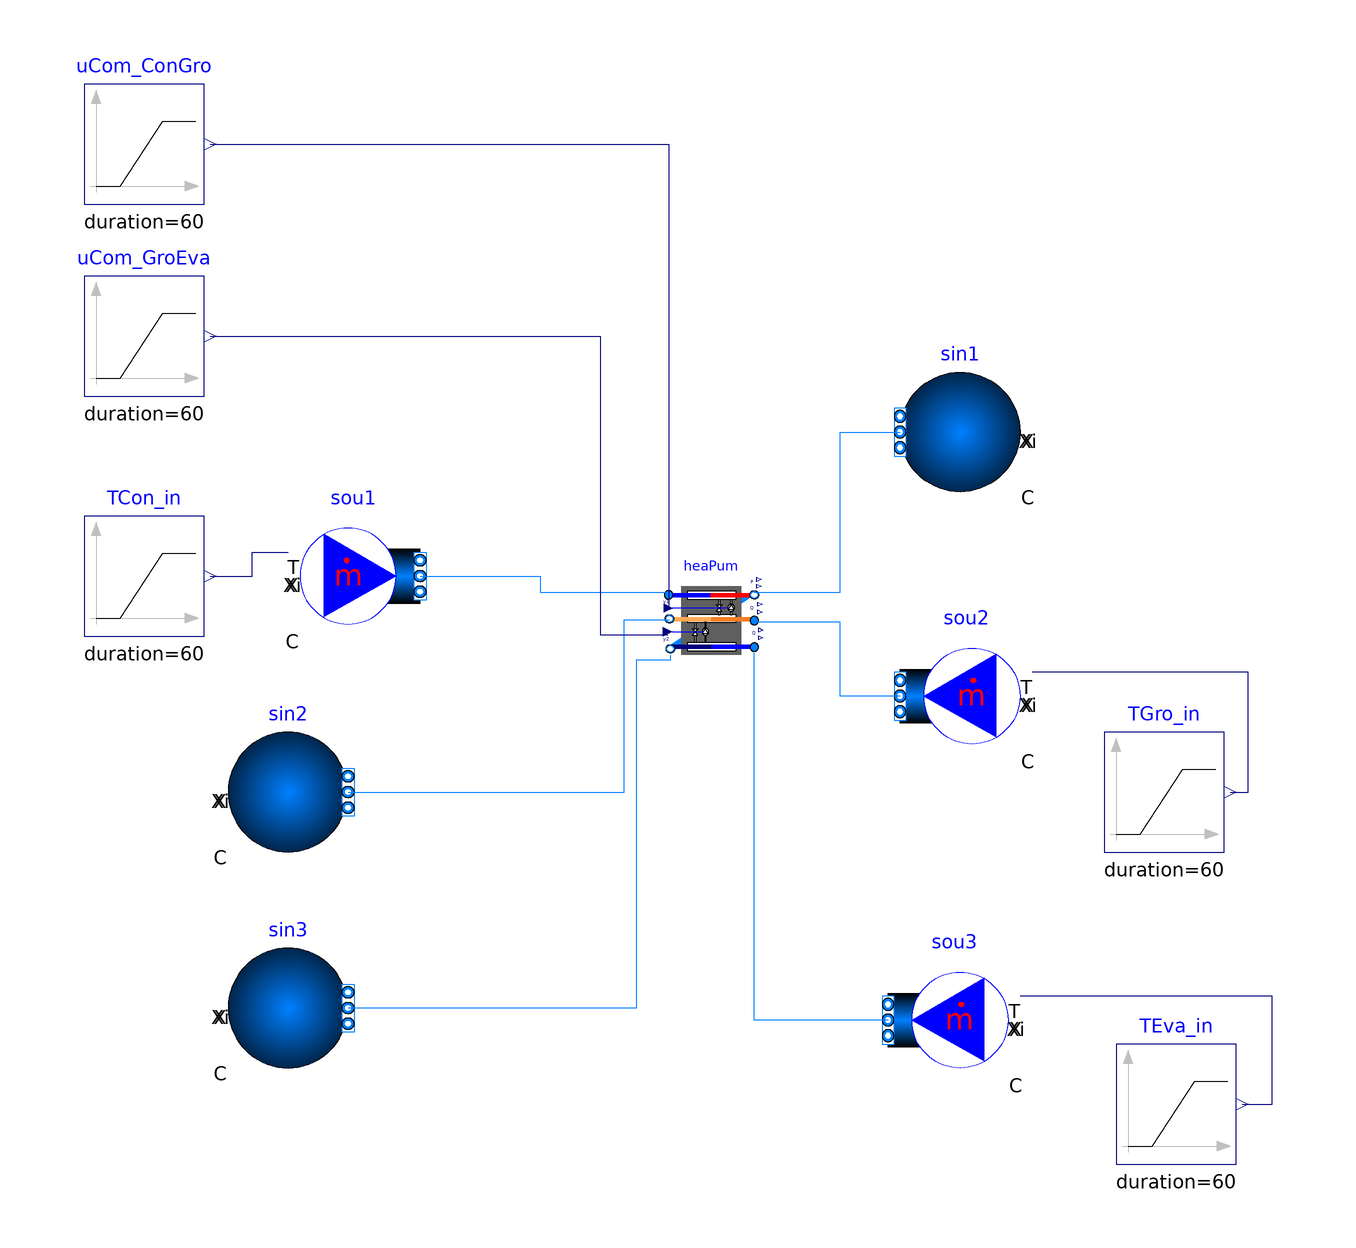

The Modelica model whose source follows is shown above as a component diagram (icons at their Placement, wires along their Line points).

model Carnot_y_Z
  "Test model for heat pump based on Carnot efficiency"
  extends Modelica.Icons.Example;
  package Medium1 = Buildings.Media.Water "Medium model";
  package Medium2 = Buildings.Media.Water "Medium model";
  package Medium3 = Buildings.Media.Water "Medium model";
  parameter Real COP_nominal_GroEva = 5 "Nominal COP for cooling";
  parameter Real COP_nominal_ConGro = 6 "Nominal COP for heaing";
  parameter Modelica.Units.SI.Power P_nominal_ConGro=10E3
    "Nominal compressor power for condense and ground side (at y=1)";
  parameter Modelica.Units.SI.Power P_nominal_GroEva=10E3
    "Nominal compressor power for ground and evaporator side (at y=1)";
  parameter Modelica.Units.SI.TemperatureDifference dTEva_nominal=-10
    "Temperature difference evaporator outlet-inlet";
  parameter Modelica.Units.SI.TemperatureDifference dTCon_nominal=10
    "Temperature difference condenser outlet-inlet";
  parameter Modelica.Units.SI.TemperatureDifference dTGro_nominal_Eva=-10
    "Temperature difference ground outlet-inlet";//10 works was condenser -10 work as evaporator
  parameter Modelica.Units.SI.TemperatureDifference dTGro_nominal_Con=10
    "Temperature difference ground outlet-inlet";//10 works was condenser -10 work as evaporator

  parameter Modelica.Units.SI.MassFlowRate m2_flow_nominal_GCon=
   (P_nominal_GroEva * (COP_nominal_GroEva+1))/cp2_default/dTGro_nominal_Con;//(condenser part )
  parameter Modelica.Units.SI.MassFlowRate m2_flow_nominal_GEva=
  -P_nominal_ConGro*(COP_nominal_ConGro-1)/cp2_default/dTGro_nominal_Eva;
      //evaporator part

  parameter Modelica.Units.SI.MassFlowRate m3_flow_nominal=-P_nominal_GroEva*
      COP_nominal_GroEva/cp3_default/dTEva_nominal
    "Nominal mass flow rate at chilled water side";  //see as evaporator

  parameter Modelica.Units.SI.MassFlowRate m1_flow_nominal=P_nominal_ConGro*
      COP_nominal_ConGro/cp1_default/dTCon_nominal
    "Nominal mass flow rate at condenser water wide";

  Buildings.Fluid.HeatPumps.Carnot_y_Z heaPum(
    redeclare package Medium1 = Medium1,
    redeclare package Medium2 = Medium2,
    redeclare package Medium3 = Medium3,
    m2_flow_nominal_GCon= m2_flow_nominal_GCon,
    m2_flow_nominal_GEva= m2_flow_nominal_GEva,
    m1_flow_nominal= m1_flow_nominal,
    m3_flow_nominal= m3_flow_nominal,
    P_nominal_GroEva=P_nominal_GroEva,
    P_nominal_ConGro=P_nominal_ConGro,
    dTEva_nominal=dTEva_nominal,
    dTCon_nominal=dTCon_nominal,
    dTGro_nominal_Eva=dTGro_nominal_Eva,
    dTGro_nominal_Con=dTGro_nominal_Con,
    dp1_nominal=6000,
    dp2_nominal_geva=6000,
    dp2_nominal_gcon=6000,
    dp3_nominal=6000,
    energyDynamics=Modelica.Fluid.Types.Dynamics.FixedInitial,
    show_T=true,
    use_eta_Carnot_nominal=false,
    COP_nominal_GroEva=COP_nominal_GroEva,
    COP_nominal_ConGro=COP_nominal_ConGro,
    TCon_nominal=303.15,
    TGro_nominal=293.15,
    TEva_nominal=278.15) "Heat pump model"
    annotation (Placement(transformation(extent={{-2,-8},{18,12}})));
  Buildings.Fluid.Sources.MassFlowSource_T sou1(nPorts=1,
    redeclare package Medium = Medium1,
    use_T_in=true,
    m_flow=m1_flow_nominal,
    T=298.15)
    annotation (Placement(transformation(extent={{-62,-2},{-42,18}})));
  Buildings.Fluid.Sources.MassFlowSource_T sou2(nPorts=1,
    redeclare package Medium = Medium2,
    use_T_in=true,
    m_flow=max(m2_flow_nominal_GCon,m2_flow_nominal_GEva),
    T=291.15)
    annotation (Placement(transformation(extent={{58,-22},{38,-2}})));
  Buildings.Fluid.Sources.MassFlowSource_T sou3(nPorts=1,
    redeclare package Medium = Medium3,
    use_T_in=true,
    m_flow=m3_flow_nominal,
    T=295.15)
    annotation (Placement(transformation(extent={{56,-76},{36,-56}})));
  Buildings.Fluid.Sources.Boundary_pT sin1(
    nPorts=1,
    redeclare package Medium = Medium1)
    annotation (Placement(transformation(extent={{10,-10},{-10,10}}, origin={48,32})));
  Buildings.Fluid.Sources.Boundary_pT sin2(
    nPorts=1,
    redeclare package Medium = Medium2)
    annotation (Placement(transformation(extent={{-10,-10},{10,10}}, origin={-64,-28})));
  Buildings.Fluid.Sources.Boundary_pT  sin3(
   nPorts=1,
   redeclare package Medium =Medium3)
    annotation (Placement(transformation(extent={{-10,-10},{10,10}}, origin={-64,-64})));

  Modelica.Blocks.Sources.Ramp TCon_in(
    height=10,
    duration=60,
    offset=273.15 + 30,
    startTime=60) "Condenser inlet temperature"
    annotation (Placement(transformation(extent={{-98,-2},{-78,18}})));
  Modelica.Blocks.Sources.Ramp TGro_in(
    height=10,
    duration=60,
    startTime=600,
    offset=273.15 + 20) "Ground inlet temperature"
    annotation (Placement(transformation(extent={{72,-38},{92,-18}})));
  final parameter Modelica.Units.SI.SpecificHeatCapacity cp1_default=
      Medium1.specificHeatCapacityCp(Medium1.setState_pTX(
      Medium1.p_default,
      Medium1.T_default,
      Medium1.X_default))
    "Specific heat capacity of medium 2 at default medium state";

  final parameter Modelica.Units.SI.SpecificHeatCapacity cp2_default=
      Medium2.specificHeatCapacityCp(Medium2.setState_pTX(
      Medium2.p_default,
      Medium2.T_default,
      Medium2.X_default))
    "Specific heat capacity of medium 2 at default medium state";

  final parameter Modelica.Units.SI.SpecificHeatCapacity cp3_default=
      Medium3.specificHeatCapacityCp(Medium3.setState_pTX(
      Medium3.p_default,
      Medium3.T_default,
      Medium3.X_default))
    "Specific heat capacity of medium 3 at default medium state";

 Modelica.Blocks.Sources.Ramp uCom_GroEva(
    height=-1,
    duration=60,
    offset=1,
    startTime=1800) "Compressor control signal"
    annotation (Placement(transformation(extent={{-98,38},{-78,58}})));

  Modelica.Blocks.Sources.Ramp uCom_ConGro(
    height=-1,
    duration=60,
    offset=1,
    startTime=1800) "Compressor control signal"
    annotation (Placement(transformation(extent={{-98,70},{-78,90}})));

  Modelica.Blocks.Sources.Ramp TEva_in(
    height=10,
    duration=60,
    startTime=900,
    offset=273.15 + 15) "Evaporator inlet temperature"
    annotation (Placement(transformation(extent={{74,-90},{94,-70}})));

equation
  connect(sou1.ports[1], heaPum.port_a1) annotation (Line(
      points={{-42,8},{-22,8},{-22,5.33333},{-0.57143,5.33333}},
      color={0,127,255},
      smooth=Smooth.None));
  connect(sou2.ports[1], heaPum.port_a2) annotation (Line(
      points={{38,-12},{28,-12},{28,0.33333},{13.7143,0.33333}},
      color={0,127,255},
      smooth=Smooth.None));
  connect(heaPum.port_b1, sin1.ports[1]) annotation (Line(
      points={{13.7143,5.33333},{28,5.33333},{28,32},{38,32}},
      color={0,127,255},
      smooth=Smooth.None));
  connect(sin2.ports[1], heaPum.port_b2) annotation (Line(
      points={{-54,-28},{-8,-28},{-8,0.66667},{-0.42857,0.66667}},
      color={0,127,255},
      smooth=Smooth.None));
  connect(TCon_in.y, sou1.T_in) annotation (Line(
      points={{-77,8},{-70,8},{-70,12},{-64,12}},
      color={0,0,127},
      smooth=Smooth.None));
  connect(TGro_in.y, sou2.T_in) annotation (Line(
      points={{93,-28},{96,-28},{96,-8},{60,-8}},
      color={0,0,127},
      smooth=Smooth.None));
  connect(uCom_GroEva.y, heaPum.y_GroEva) annotation (Line(
      points={{-77,48},{-12,48},{-12,-1.83333},{-0.71429,-1.83333}},
      color={0,0,127},
      smooth=Smooth.None));
  connect(TEva_in.y, sou3.T_in) annotation (Line(
      points={{95,-80},{100,-80},{100,-62},{58,-62}},
      color={0,0,127},
      smooth=Smooth.None));
  connect(sou3.ports[1], heaPum.port_a3)
    annotation (Line(points={{36,-66},{13.7143,-66},{13.7143,-4.83333}},
                                                          color={0,127,255}));
  connect(heaPum.port_b3, sin3.ports[1]) annotation (Line(points={{-0.28571,
          -5.16667},{-0.28571,-6},{-6,-6},{-6,-64},{-54,-64}},
                                         color={0,127,255}));
  connect(uCom_ConGro.y, heaPum.y_ConGro) annotation (Line(points={{-77,80},{
          -0.57143,80},{-0.57143,2.75}},
                            color={0,0,127}));
  annotation (experiment(Tolerance=1e-6, StopTime=3600),
__Dymola_Commands(file="modelica://Buildings/Resources/Scripts/Dymola/Fluid/HeatPumps/Examples/Carnot_y.mos"
        "Simulate and plot"),
    Documentation(revisions="<html>
<ul>
<li>
May 15, 2019, by Jianjun Hu:<br/>
Replaced fluid source. This is for 
<a href=\"https://github.com/ibpsa/modelica-ibpsa/issues/1072\"> #1072</a>.
</li>
<li>
November 25, 2015 by Michael Wetter:<br/>
Changed sign of <code>dTEva_nominal</code> to be consistent.
</li>
<li>
December 22, 2014 by Michael Wetter:<br/>
Removed <code>Modelica.Fluid.System</code>
to address issue
<a href=\"https://github.com/lbl-srg/modelica-buildings/issues/311\">#311</a>.
</li>
<li>
March 26, 2013 by Michael Wetter:<br/>
Removed assignment of parameter that had attribute <code>fixed=false</code>.
</li>
<li>
March 3, 2009 by Michael Wetter:<br/>
First implementation.
</li>
</ul>
</html>", info="<html>
<p>
Example that simulates a heat pump whose efficiency is scaled based on the
Carnot cycle.
The control signal of the heat pump is the compressor speed.
</p>
</html>"));
end Carnot_y_Z;